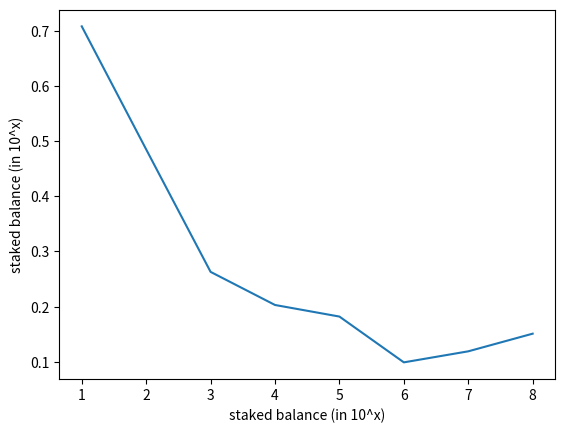

Generate this figure with matplotlib:
import decimal
import numpy as np
import matplotlib as mpl
import matplotlib.pyplot as plt


def main():
	# f(x) = x ^ (a/b)
	stake_pows = [n for n in range(1,9)]
	max_errs_perc = [0] * 8
	for i in range(8):
		stake = 10**(i+1)
		max_err, a, b = get_max_mapping_err(stake, 9, 10)
		max_errs_perc[i] = int(max_err * 10**5) / 10**3
		err_perc = decimal.Decimal(100 * max_err)
		print(f"10^{i} stake max_error is {float(round(err_perc,3))}% for y=x^({a}/{b})")
	
	plt.plot(stake_pows, [abs(y) for y in max_errs_perc])
	plt.xlabel("staked balance (in 10^x)")
	plt.ylabel("staked balance (in 10^x)")
	plt.show()



# gets the maximum error between approximate and actual value of total vote power
# for a given balance x, max exponent numerator a_max, and exponent denominator b_max
def get_max_mapping_err(x, a_max, b_max):
	max_err = 0
	a_err = 0
	b_err = 0
	for a in range(a_max+1):
		for b in range(1,b_max+1):
			y_o = x**(a/b)
			y_i = approximate(x, a, b, 2)
			err = calc_err_rate(y_o, y_i)
			if abs(err) > abs(max_err):
				max_err, a_err, b_err = err, a, b
	return max_err, a_err, b_err



# Solidity "pseudocode" for approx y=x^(a/b).. but in Python :+1:
# we approximate under the assumption that fractional exponents are prohibited
# - start by getting the exact value of ÿ = x^a
#   - result fits within uint256 assuming we limit the total supply to 10^8 and accept only whole number stakes
# - then approximate y ~ ÿ^(1/b) by searching over whole numbers
#   - can arbitrarily extend the number of decimals approximated to with some math
#   - e.g. for 123.4 can instead do 
def approximate(base, numerator, denominator, precision=0):
	subTotal = base ** numerator
	shift = 10**precision

	# TODO: implement approximation code (binary search can get us answer)
	total = subTotal**(1/denominator)
	total = int(total*shift)/shift
	return total


# standard error calc
def calc_err_rate(actual, guess): return (guess-actual)/actual



main()
